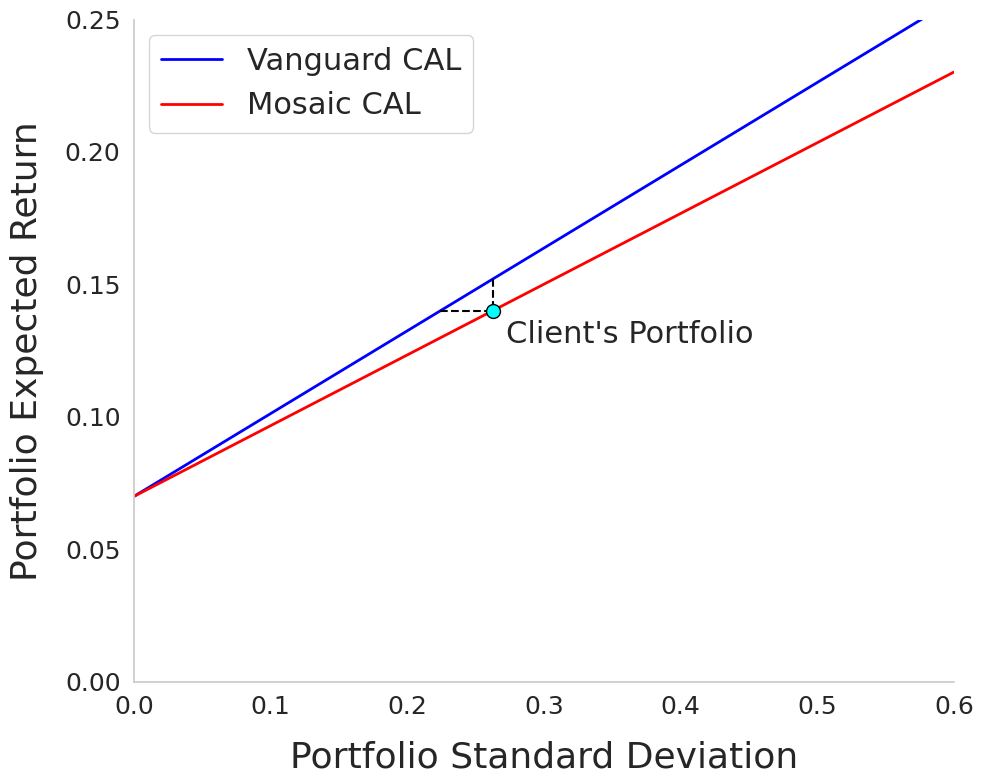

Generate this figure with matplotlib: (Note: this script raises an exception after producing the figure.)
import matplotlib.pyplot as plt
import numpy as np
import seaborn as sns

# Set Seaborn style
sns.set(style="whitegrid")
plt.figure(figsize=(10, 8))

# Define axes labels and styles
plt.xlabel("Portfolio Standard Deviation", fontsize=26, labelpad=15)
plt.ylabel("Portfolio Expected Return", fontsize=26, labelpad=15)

# Define Vanguard CAL (slope=0.3125, intercept=0.07)
intercept = 0.07
vanguard_sharpe = 0.3125
x_vanguard = np.linspace(0, 0.6, 100)
y_vanguard = intercept + vanguard_sharpe * x_vanguard
plt.plot(x_vanguard, y_vanguard, color="blue", label="Vanguard CAL", linewidth=2)

# Define Mosaic CAL (slope=0.267, intercept=0.07)
mosaic_sharpe = 0.267
x_mosaic = np.linspace(0, 0.6, 100)
y_mosaic = intercept + mosaic_sharpe * x_mosaic
plt.plot(x_mosaic, y_mosaic, color="red", label="Mosaic CAL", linewidth=2)

# Define the Client's Portfolio point
client_portfolio = (0.2625, 0.14)
plt.scatter(*client_portfolio, color="cyan", s=100, edgecolor="black", zorder=5)
plt.text(
    client_portfolio[0] + 0.1,
    client_portfolio[1] - 0.012,
    "Client's Portfolio",
    fontsize=22,
    ha="center",
)

# Add dashed lines from Client's Portfolio
# Horizontal dashed line
plt.plot(
    [(client_portfolio[1] - intercept) / vanguard_sharpe, client_portfolio[0]],
    [client_portfolio[1], client_portfolio[1]],
    linestyle="dashed",
    color="black",
    linewidth=1.5,
)
# Vertical dashed line
plt.plot(
    [client_portfolio[0], client_portfolio[0]],
    [intercept + client_portfolio[0] * vanguard_sharpe, client_portfolio[1]],
    linestyle="dashed",
    color="black",
    linewidth=1.5,
)

# Set axis limits and ticks
plt.xlim(0, 0.6)
plt.ylim(0, 0.25)
plt.xticks(fontsize=18)
plt.yticks(fontsize=18)

plt.grid(False)
sns.despine()

# Final adjustments and show plot
plt.tight_layout()
plt.legend(fontsize=22, loc="upper left")
plt.savefig(
    "plots/CH6_6.2.5_Mosaic_Vanguard_CAL.png", dpi=300
)  # Save with high resolution (300 dpi)
